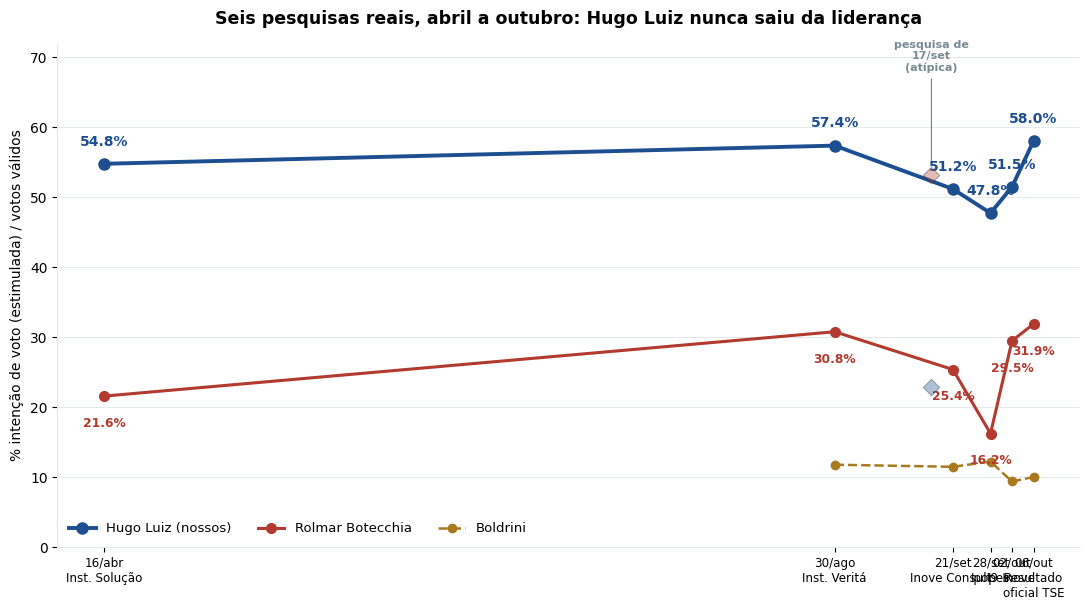

This figure's Python source: (Note: this script raises an exception after producing the figure.)
# -*- coding: utf-8 -*-
import matplotlib
matplotlib.use('Agg')
import matplotlib.pyplot as plt
import matplotlib.dates as mdates
import os, base64, io
from datetime import datetime

BASE = r"C:\Users\Usuario\AppData\Local\Temp\claude\C--Users-Usuario--claude\4e1e3fc3-3daa-446a-a271-77774852efe5\scratchpad\tse"
OUT = os.path.join(BASE, "output")

BLUE = "#1D4E8F"
RED = "#B23A2E"
GOLD = "#A8791F"
GREY = "#7A8B94"
BG = "#FFFFFF"
GRID = "#E4E9EC"
INK = "#142B32"

plt.rcParams.update({
    "font.family": "DejaVu Sans",
    "axes.edgecolor": GRID,
    "axes.linewidth": 0.8,
    "figure.facecolor": BG,
    "axes.facecolor": BG,
    "savefig.facecolor": BG,
})

def fig_to_b64(fig, dpi=180):
    buf = io.BytesIO()
    fig.savefig(buf, format='png', dpi=dpi, bbox_inches='tight')
    buf.seek(0)
    b64 = base64.b64encode(buf.read()).decode('ascii')
    plt.close(fig)
    return b64

# 6 pesquisas reais (documento original da pesquisa em mãos) + resultado oficial TSE.
# Metodologia "estimulada" em todos os pontos (2 vias em abril, 3 vias a partir de agosto).
main_dates = [datetime(2024,4,16), datetime(2024,8,30), datetime(2024,9,21),
              datetime(2024,9,28), datetime(2024,10,2), datetime(2024,10,6)]
hugo   = [54.8, 57.4, 51.2, 47.75, 51.5, 58.05]
rolmar = [21.6, 30.8, 25.4, 16.25, 29.5, 31.91]
boldrini_dates = [datetime(2024,8,30), datetime(2024,9,21), datetime(2024,9,28), datetime(2024,10,2), datetime(2024,10,6)]
boldrini = [11.8, 11.5, 12.25, 9.4, 10.04]

outlier_date = datetime(2024,9,17)
outlier_hugo, outlier_rolmar, outlier_boldrini = 22.90, 53.23, 12.58

labels = ["16/abr\nInst. Solução", "30/ago\nInst. Veritá", "21/set\nInove Consult.",
          "28/set\nIpopes", "02/out\nI9-Inove", "06/out\nResultado\noficial TSE"]

fig, ax = plt.subplots(figsize=(11, 6.2))

ax.plot(main_dates, hugo, color=BLUE, linewidth=2.8, marker='o', markersize=8, zorder=5, label='Hugo Luiz (nossos)')
ax.plot(main_dates, rolmar, color=RED, linewidth=2.2, marker='o', markersize=7, zorder=4, label='Rolmar Botecchia')
ax.plot(boldrini_dates, boldrini, color=GOLD, linewidth=1.8, marker='o', markersize=6, zorder=3, linestyle='--', label='Boldrini')

# outlier de 17/set, plotado à parte, sem conectar a linha principal
ax.scatter([outlier_date], [outlier_hugo], marker='D', s=70, color=BLUE, alpha=0.35, zorder=6, edgecolor=INK, linewidth=0.8)
ax.scatter([outlier_date], [outlier_rolmar], marker='D', s=70, color=RED, alpha=0.35, zorder=6, edgecolor=INK, linewidth=0.8)
ax.annotate("pesquisa de\n17/set\n(atípica)", xy=(outlier_date, outlier_rolmar), xytext=(outlier_date, 68),
            ha='center', fontsize=8, color=GREY, fontweight='bold',
            arrowprops=dict(arrowstyle='-', color=GREY, linewidth=0.9, shrinkA=2, shrinkB=8))

for d, v in zip(main_dates, hugo):
    ax.text(d, v+2.6, f"{v:.1f}%", ha='center', fontsize=10, fontweight='bold', color=BLUE)
for d, v in zip(main_dates, rolmar):
    ax.text(d, v-4.4, f"{v:.1f}%", ha='center', fontsize=8.8, fontweight='bold', color=RED)

ax.set_xticks(main_dates)
ax.set_xticklabels(labels, fontsize=8.6)
ax.set_ylim(0, 72)
ax.set_ylabel('% intenção de voto (estimulada) / votos válidos', fontsize=10)
ax.spines[['top','right']].set_visible(False)
ax.grid(axis='y', color=GRID, linewidth=0.7)
ax.set_axisbelow(True)
ax.legend(loc='lower left', frameon=False, fontsize=9.5, ncol=3)
ax.set_title("Seis pesquisas reais, abril a outubro: Hugo Luiz nunca saiu da liderança", fontsize=12.5, fontweight='bold', pad=14)
plt.tight_layout()
b64 = fig_to_b64(fig)
with open(os.path.join(OUT, "chart_pesquisas_evolucao.b64"), 'w') as f:
    f.write(b64)
print("Chart gerado: pesquisas_evolucao (6 pontos reais + outlier + resultado)")
